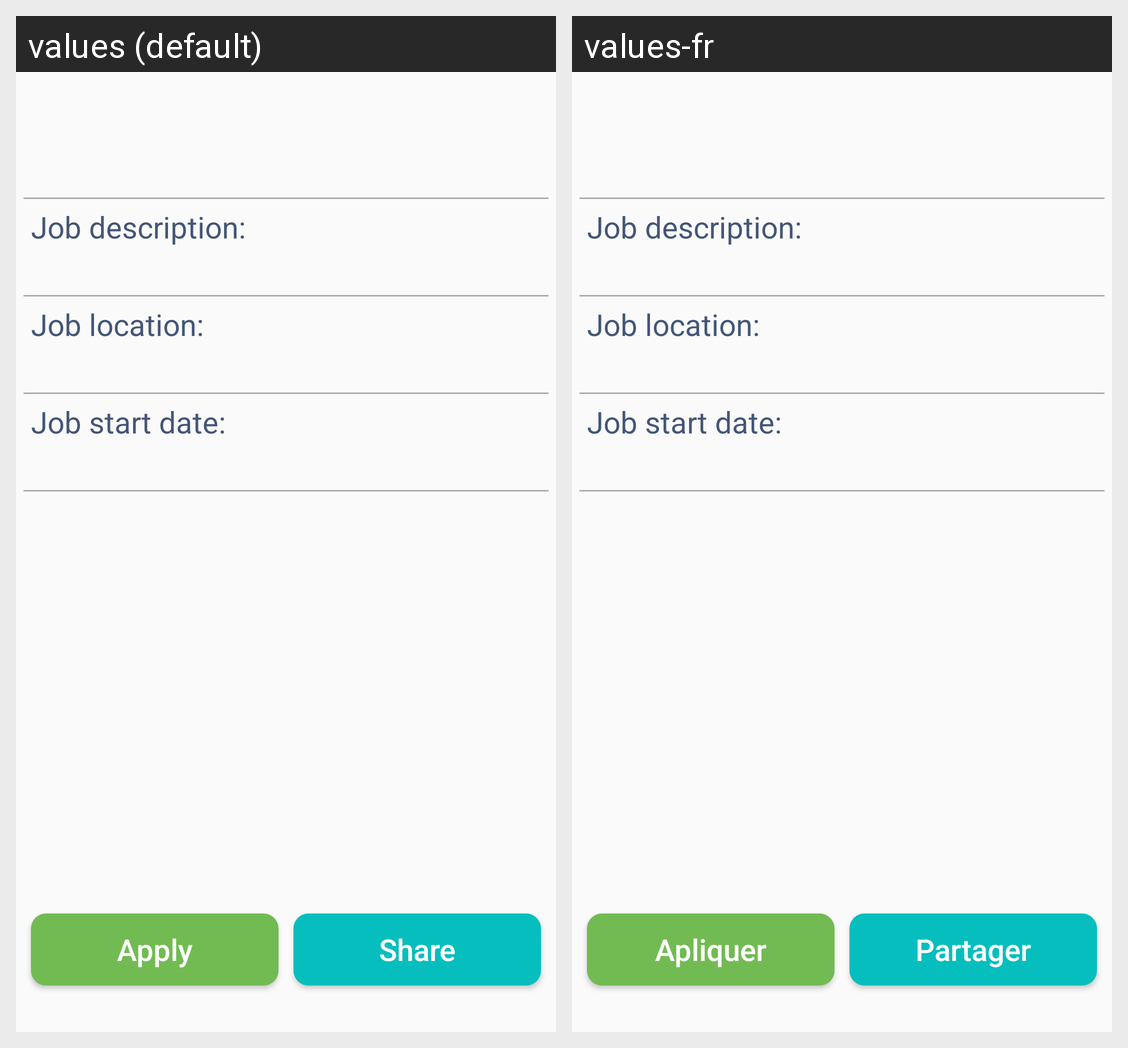

The same Android screen rendered under two of its app's locales, left to right. List the strings drawn on it with the default value and each locale's translation.
Android screen res/layout/activity_job_info.xml rendered under 2 locales, left to right: values (default), values-fr. Device: Nexus 5 (rendered at 1080×1920; each locale shown at half size, 540×960, under a caption strip naming it); theme AppTheme.
Strings drawn on this screen, with the default value and each locale's value (text and hints the layout hard-codes, and strings that could not be matched under every locale, appear in the picture but are not listed):

apply_job
  values: Apply
  values-fr: Apliquer

share_job
  values: Share
  values-fr: Partager
